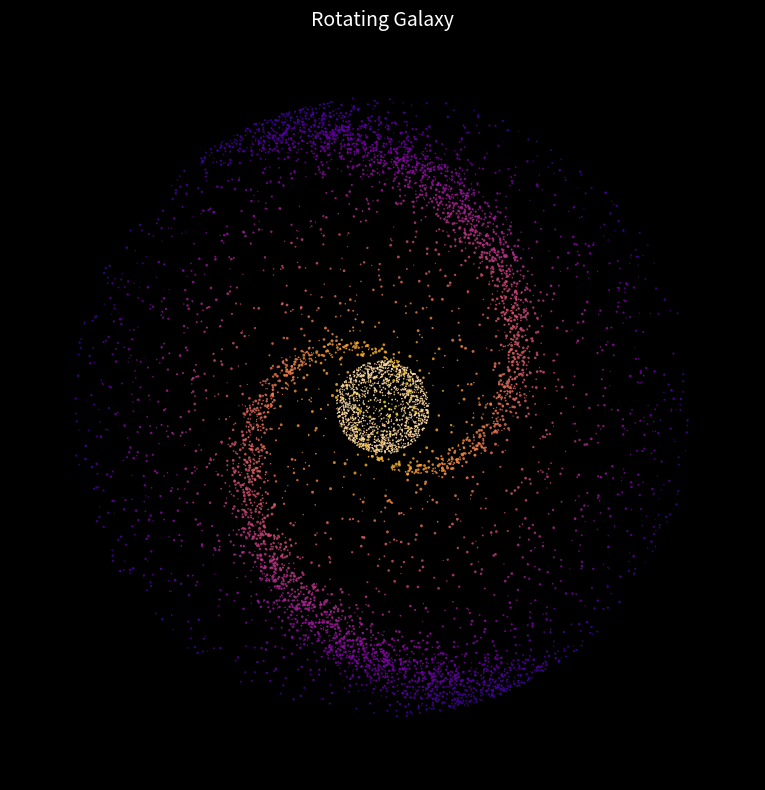

Recreate this plot in Python.
import numpy as np
import matplotlib.pyplot as plt
from matplotlib.animation import FuncAnimation

np.random.seed(42)

N = 6000  # 恒星数量

# ---------- 生成星系结构 ----------
# 半径分布：中心密、外围疏
r = np.random.power(2.2, N) * 10  # 0~10

# 两条对数旋臂 + 散布的盘面恒星
n_arms = 2
arm_id = np.random.randint(0, n_arms, N)
theta_disk = np.random.uniform(0, 2 * np.pi, N)

# 旋臂：对数螺旋 r = a * e^(b*theta)，加一点抖动
theta_arm = arm_id * (2 * np.pi / n_arms) + np.log(r + 0.3) * 2.2
theta_arm += np.random.normal(0, 0.15, N)  # 旋臂厚度抖动

is_arm = np.random.rand(N) < 0.65  # 65% 恒星在旋臂上
theta = np.where(is_arm, theta_arm, theta_disk)

# ---------- 旋转曲线（模拟暗物质的平缓曲线）----------
# v(r) = vmax * r / sqrt(r^2 + rc^2)：中心近似刚体转动，外围趋于匀速
rc = 1.5
vmax = 1.0
v = vmax * r / np.sqrt(r**2 + rc**2)
omega = v / (r + 0.05)  # 角速度，中心快外围慢

# ---------- 颜色与大小：中心偏黄（年老恒星），外围偏蓝（年轻恒星）----------
cmap = plt.cm.plasma
colors = cmap(1 - r / 11)
sizes = np.random.uniform(0.5, 3.5, N) * (1.5 - r / 20)

# 中心核球：额外一堆密集的黄色恒星
bulge_n = 1500
bulge_r = np.random.power(3, bulge_n) * 1.5
bulge_theta = np.random.uniform(0, 2 * np.pi, bulge_n)
bulge_v = vmax * bulge_r / np.sqrt(bulge_r**2 + rc**2)
bulge_omega = bulge_v / (bulge_r + 0.05)

fig, ax = plt.subplots(figsize=(8, 8), facecolor="black")
ax.set_facecolor("black")
ax.set_xlim(-12, 12)
ax.set_ylim(-12, 12)
ax.set_xticks([])
ax.set_yticks([])
ax.set_aspect("equal")

disk_sc = ax.scatter(r * np.cos(theta), r * np.sin(theta),
                     s=sizes, c=colors, cmap=cmap, edgecolors="none", alpha=0.8)
bulge_sc = ax.scatter(bulge_r * np.cos(bulge_theta), bulge_r * np.sin(bulge_theta),
                      s=np.random.uniform(0.5, 2, bulge_n),
                      c="#ffd9a0", edgecolors="none", alpha=0.9)

def update(frame):
    t = frame * 0.05
    # 每颗恒星按自己的角速度转
    disk_sc.set_offsets(np.c_[r * np.cos(theta + omega * t),
                              r * np.sin(theta + omega * t)])
    bulge_sc.set_offsets(np.c_[bulge_r * np.cos(bulge_theta + bulge_omega * t),
                               bulge_r * np.sin(bulge_theta + bulge_omega * t)])
    return disk_sc, bulge_sc

ani = FuncAnimation(fig, update, frames=600, interval=20, blit=True)
plt.title("Rotating Galaxy", color="white", fontsize=14)
plt.tight_layout()
plt.show()

# 想保存成 mp4 的话取消下面注释（需要 ffmpeg）：
# ani.save("galaxy.mp4", writer="ffmpeg", fps=30, dpi=150)
